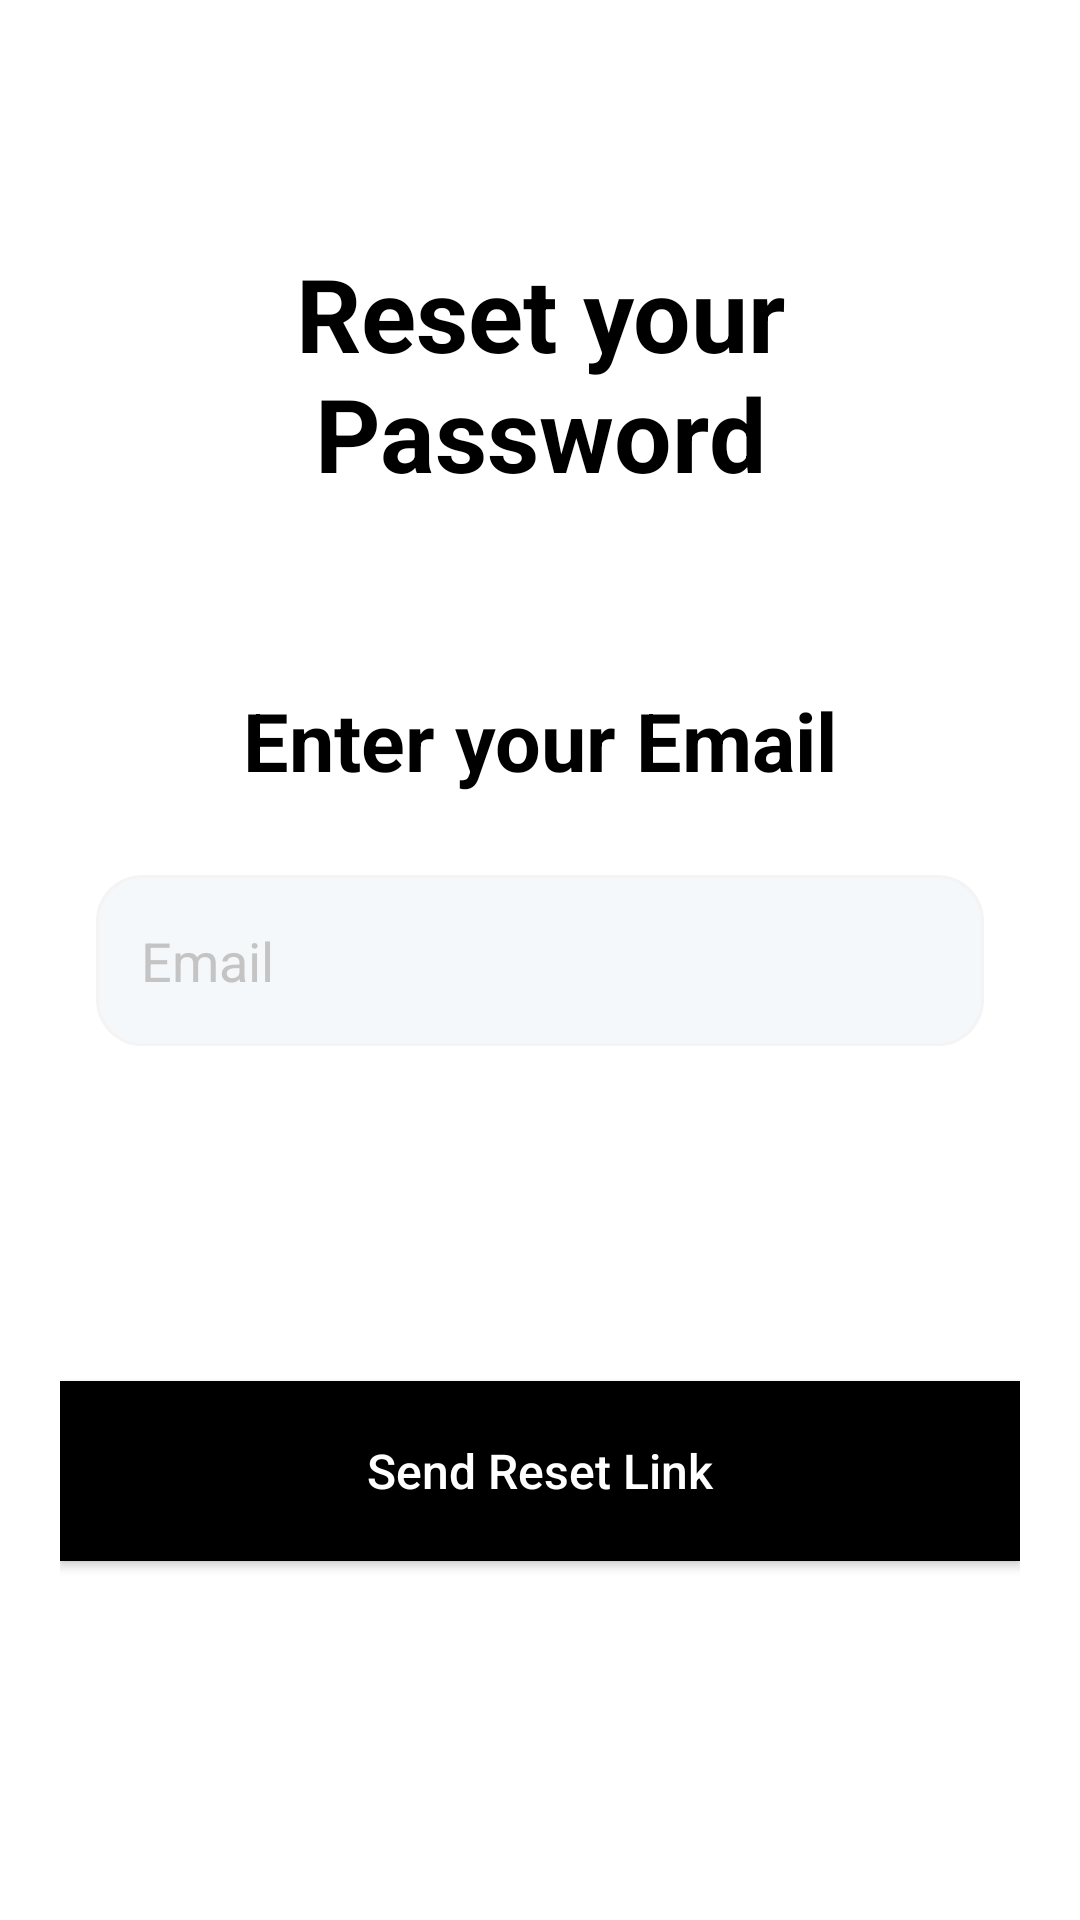

The Android layout XML behind this screen, and the referenced resources:
<!-- AndroidManifest.xml: application theme Theme.CallRecorderProject9 -->
<!-- res/layout/activity_forget_password.xml -->
<?xml version="1.0" encoding="utf-8"?>
<androidx.constraintlayout.widget.ConstraintLayout xmlns:android="http://schemas.android.com/apk/res/android"
    xmlns:app="http://schemas.android.com/apk/res-auto"
    xmlns:tools="http://schemas.android.com/tools"
    android:layout_width="match_parent"
    android:layout_height="match_parent"
    android:padding="20dp"
    android:background="@color/white"
    tools:context=".ForgetPasswordActivity">

    <TextView
        android:layout_width="wrap_content"
        android:layout_height="wrap_content"
        android:text="Reset your Password"
        android:textAlignment="center"
        android:textColor="@color/black"
        android:textSize="34sp"
        android:textStyle="bold"
        app:layout_constraintBottom_toTopOf="@+id/textView2"
        app:layout_constraintEnd_toEndOf="parent"
        app:layout_constraintStart_toStartOf="parent"
        app:layout_constraintTop_toTopOf="parent" />

    <TextView
        android:id="@+id/textView2"
        android:layout_width="wrap_content"
        android:layout_height="wrap_content"
        android:layout_marginBottom="15dp"
        android:text="Enter your Email"
        android:textColor="@color/black"
        android:textSize="27dp"
        android:textStyle="bold"
        app:layout_constraintBottom_toTopOf="@+id/linearLayout2"
        app:layout_constraintEnd_toEndOf="parent"
        app:layout_constraintStart_toStartOf="parent" />


    <LinearLayout
        android:id="@+id/linearLayout2"
        android:layout_width="match_parent"
        android:layout_height="wrap_content"
        android:gravity="center"
        android:orientation="vertical"
        android:padding="12dp"
        android:background="@color/white"
        app:layout_constraintBottom_toBottomOf="parent"
        app:layout_constraintTop_toTopOf="parent"
        tools:layout_editor_absoluteX="30dp">

        <EditText
            android:id="@+id/resetPasswordET"
            android:layout_width="match_parent"
            android:layout_height="57dp"
            android:background="@drawable/edittext_bg"
            android:drawableStart="@drawable/user_my"
            android:drawablePadding="15dp"
            android:drawableTint="@color/hintColor"
            android:hint="Email"
            android:padding="15dp"
            android:inputType="textEmailAddress"
            android:textColor="@color/black"
            android:textColorHint="@color/hintColor" />

    </LinearLayout>

    <androidx.appcompat.widget.AppCompatButton
        android:id="@+id/resetButton"
        android:layout_width="match_parent"
        android:layout_height="60dp"
        android:background="@color/black"
        android:text="Send Reset Link"
        android:textAllCaps="false"
        android:textColor="@color/white"
        android:textSize="16dp"
        app:layout_constraintBottom_toBottomOf="parent"
        app:layout_constraintEnd_toEndOf="@+id/linearLayout2"
        app:layout_constraintStart_toStartOf="@+id/linearLayout2"
        app:layout_constraintTop_toBottomOf="@+id/linearLayout2" />

</androidx.constraintlayout.widget.ConstraintLayout>
<!-- resources referenced by this layout -->
<resources>
  <color name="black">#FF000000</color>
  <color name="hintColor">#C4C4C4</color>
  <color name="white">#FFFFFFFF</color>
  <!-- drawable edittext_bg (drawable) -->
  <?xml version="1.0" encoding="utf-8"?>
  <shape android:shape="rectangle"
      xmlns:android="http://schemas.android.com/apk/res/android">
      <solid android:color="#F5F8FA"/>
      <corners android:radius="15dp"/>
      <stroke android:color="#f4f4f4" android:width="1dp"/>
  </shape>
  <style name="Theme.CallRecorderProject9" parent="Base.Theme.CallRecorderProject9" />
  <style name="Base.Theme.CallRecorderProject9" parent="Theme.Material3.DayNight.NoActionBar">
          
          
      </style>
</resources>
